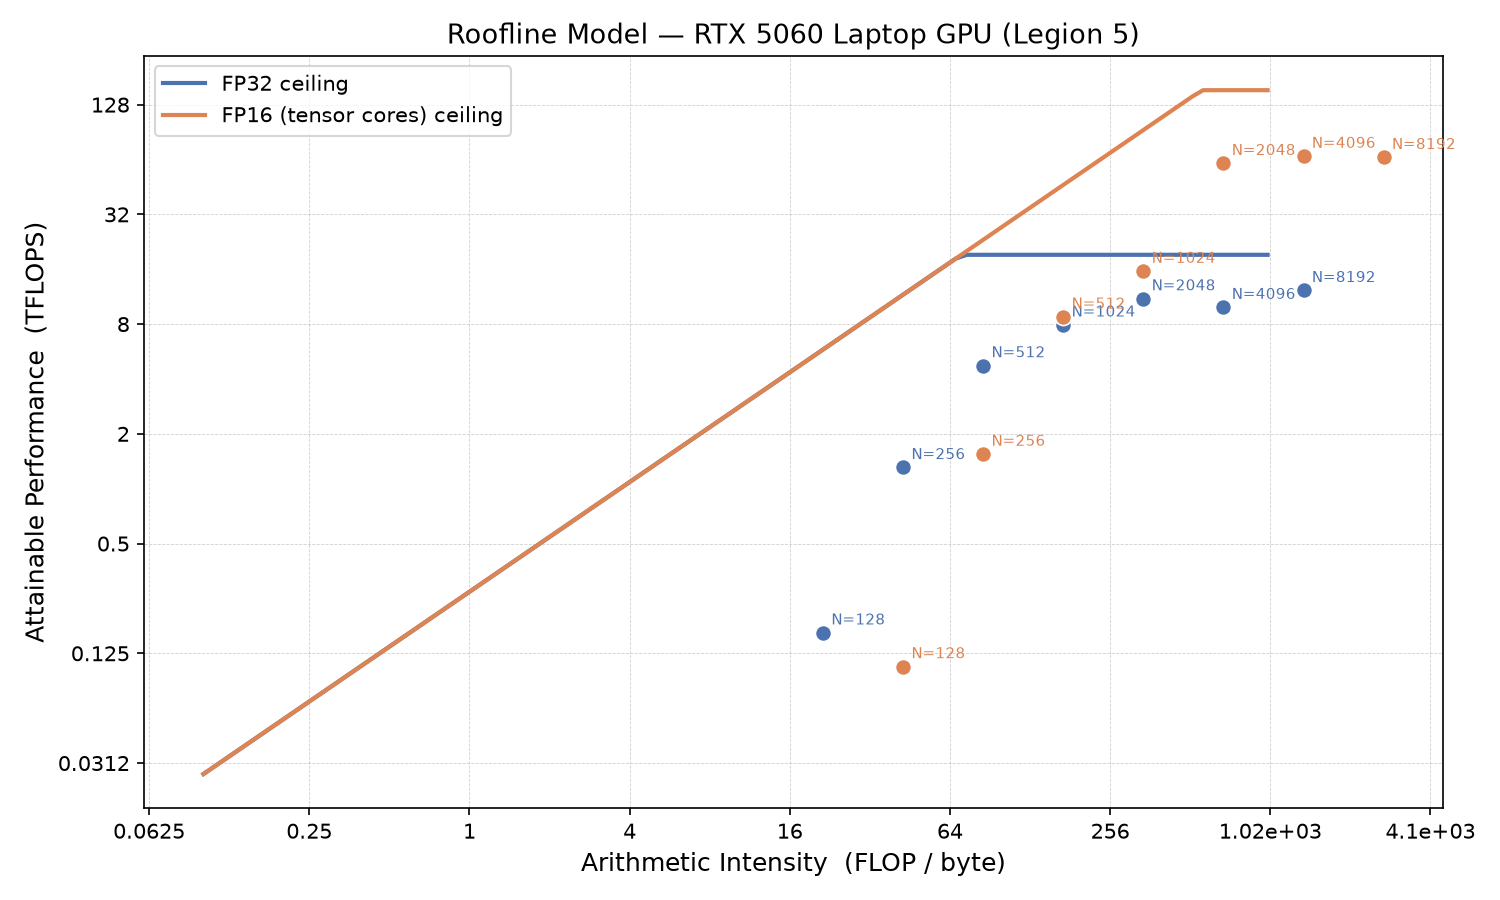

Data behind this chart, as committed beside it:
dtype, kind, size_or_x, intensity_or_x, tflops
fp32, measured, 128, 21.33, 0.162
fp32, measured, 256, 42.67, 1.309
fp32, measured, 512, 85.33, 4.739
fp32, measured, 1024, 170.7, 7.928
fp32, measured, 2048, 341.3, 11.04
fp32, measured, 4096, 682.7, 9.898
fp32, measured, 8192, 1365, 12.25
fp32, ceiling, 0, 0.1, 0.0272
fp32, ceiling, 0, 0.1098, 0.02985
fp32, ceiling, 0, 0.1205, 0.03276
fp32, ceiling, 0, 0.1322, 0.03596
fp32, ceiling, 0, 0.1451, 0.03946
fp32, ceiling, 0, 0.1592, 0.04331
fp32, ceiling, 0, 0.1748, 0.04753
fp32, ceiling, 0, 0.1918, 0.05217
fp32, ceiling, 0, 0.2105, 0.05725
fp32, ceiling, 0, 0.231, 0.06284
fp32, ceiling, 0, 0.2535, 0.06896
fp32, ceiling, 0, 0.2783, 0.07569
fp32, ceiling, 0, 0.3054, 0.08306
fp32, ceiling, 0, 0.3352, 0.09116
fp32, ceiling, 0, 0.3678, 0.1001
fp32, ceiling, 0, 0.4037, 0.1098
fp32, ceiling, 0, 0.4431, 0.1205
fp32, ceiling, 0, 0.4863, 0.1323
fp32, ceiling, 0, 0.5337, 0.1452
fp32, ceiling, 0, 0.5857, 0.1593
fp32, ceiling, 0, 0.6428, 0.1748
fp32, ceiling, 0, 0.7055, 0.1919
fp32, ceiling, 0, 0.7743, 0.2106
fp32, ceiling, 0, 0.8498, 0.2311
fp32, ceiling, 0, 0.9326, 0.2537
fp32, ceiling, 0, 1.024, 0.2784
fp32, ceiling, 0, 1.123, 0.3055
fp32, ceiling, 0, 1.233, 0.3353
fp32, ceiling, 0, 1.353, 0.368
fp32, ceiling, 0, 1.485, 0.4039
fp32, ceiling, 0, 1.63, 0.4433
fp32, ceiling, 0, 1.789, 0.4865
fp32, ceiling, 0, 1.963, 0.5339
fp32, ceiling, 0, 2.154, 0.586
fp32, ceiling, 0, 2.364, 0.6431
fp32, ceiling, 0, 2.595, 0.7058
fp32, ceiling, 0, 2.848, 0.7747
fp32, ceiling, 0, 3.126, 0.8502
fp32, ceiling, 0, 3.43, 0.9331
fp32, ceiling, 0, 3.765, 1.024
fp32, ceiling, 0, 4.132, 1.124
fp32, ceiling, 0, 4.535, 1.233
fp32, ceiling, 0, 4.977, 1.354
fp32, ceiling, 0, 5.462, 1.486
fp32, ceiling, 0, 5.995, 1.631
fp32, ceiling, 0, 6.579, 1.79
fp32, ceiling, 0, 7.221, 1.964
fp32, ceiling, 0, 7.925, 2.156
fp32, ceiling, 0, 8.697, 2.366
fp32, ceiling, 0, 9.545, 2.596
fp32, ceiling, 0, 10.48, 2.85
fp32, ceiling, 0, 11.5, 3.127
fp32, ceiling, 0, 12.62, 3.432
... 154 more rows
